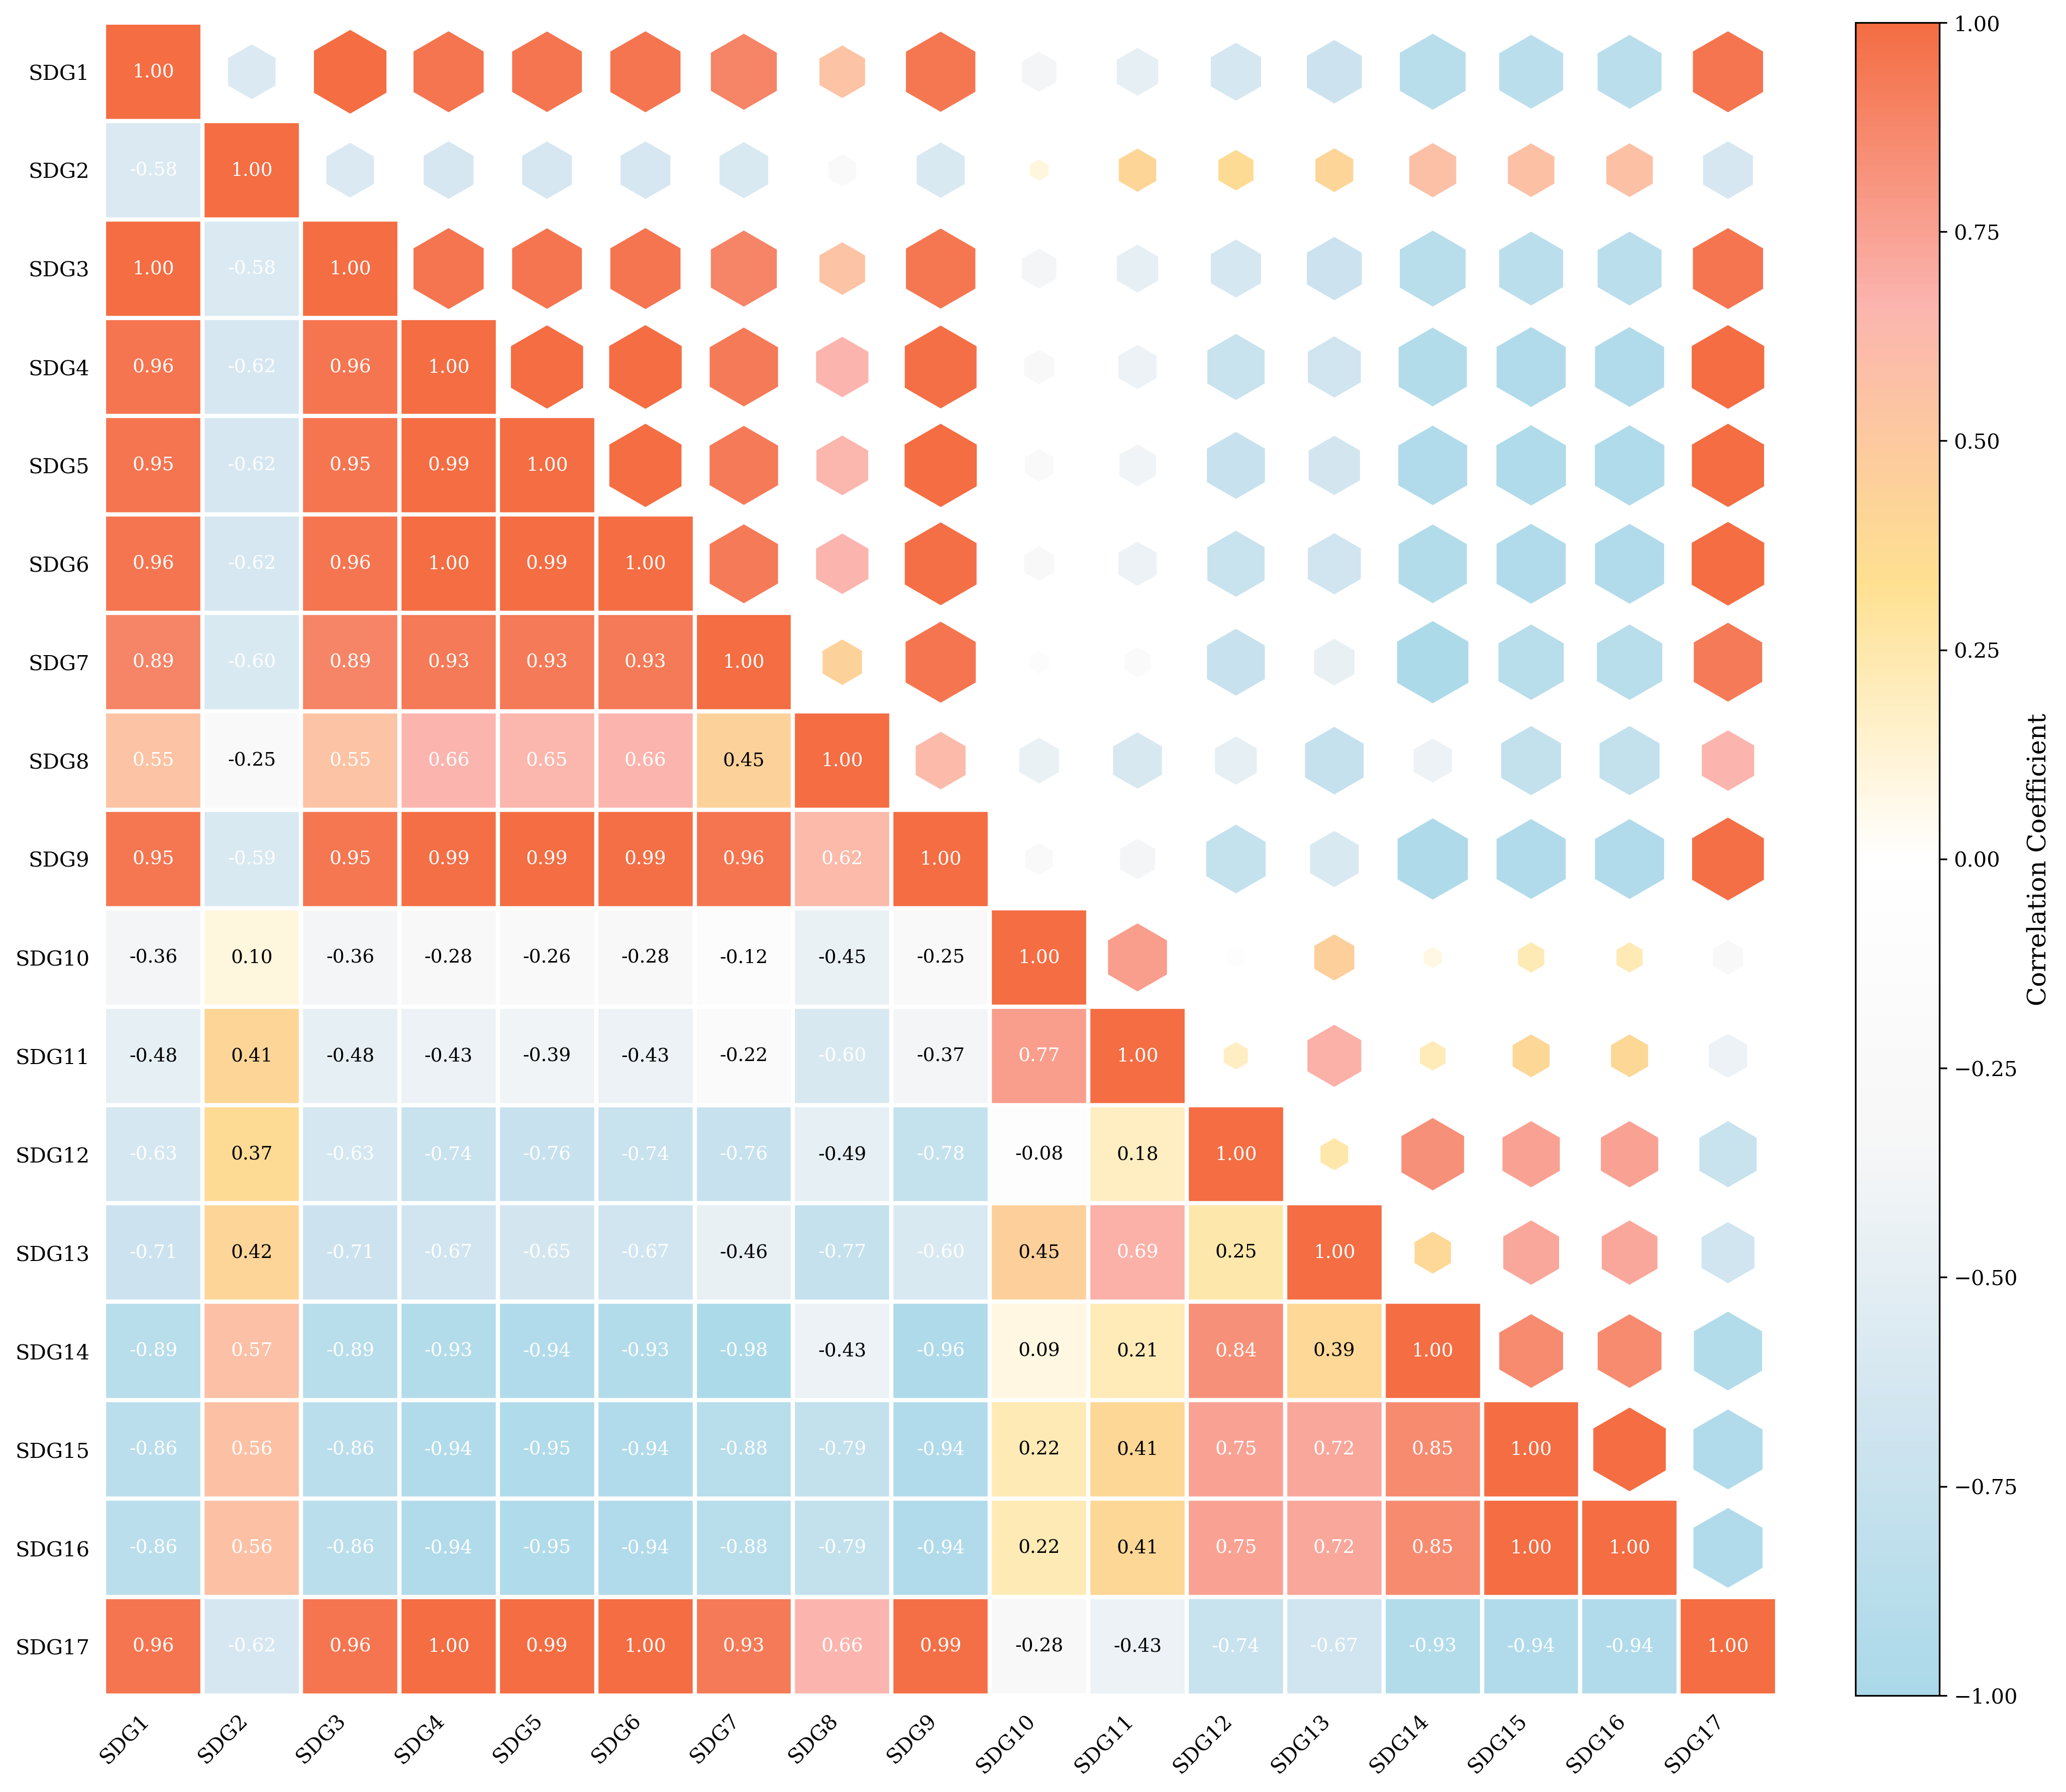

Python code for this plot:
"""
混合相关矩阵热图
- 下三角：热图方块 + 相关系数
- 上三角：六边形，大小与相关性强度成正比
"""

import numpy as np
import pandas as pd
import matplotlib.pyplot as plt
from matplotlib.patches import RegularPolygon
from matplotlib.collections import PatchCollection
from matplotlib.colors import LinearSegmentedColormap
import matplotlib.font_manager as fm
import os
from pathlib import Path

# ============================================================================
# 设置字体
# ============================================================================
font_path = fm.findfont('DejaVu Serif')
font_prop = fm.FontProperties(fname=font_path)
plt.rcParams['font.family'] = font_prop.get_name()
fm.fontManager.addfont(font_path)

# ============================================================================
# 1. 读取数据
# ============================================================================
csv_path = Path(__file__).resolve().parents[1] / 'sdg-systems' / 'data' / 'Spearman_2.csv'
data_df = pd.read_csv(csv_path, index_col=0)

# 转换为numpy数组
corr_matrix = data_df.values
n_vars = corr_matrix.shape[0]

# 将对角线元素设置为1（自相关）
np.fill_diagonal(corr_matrix, 1.0)

print(f"数据维度: {n_vars} x {n_vars}")
print(f"相关系数范围: [{corr_matrix.min():.3f}, {corr_matrix.max():.3f}]")

# ============================================================================
# 2. 创建图形
# ============================================================================
fig, ax = plt.subplots(figsize=(14, 12))

# 更浅的莫兰迪色系配色方案（两端颜色更浅）
colors_muted = [
    '#abd9e9',  # 浅蓝（原来是#74add1）
    '#d1e5f0',  # 极浅蓝
    '#f7f7f7',  # 浅灰白
    '#ffffff',  # 纯白中点
    '#fee090',  # 沙色
    '#fbb4ae',  # 粉红
    '#f46d43'   # 浅红（原来是#d73027深红）
]
cmap_muted = LinearSegmentedColormap.from_list('muted_coolwarm', colors_muted, N=256)

# ============================================================================
# 3. 绘制下三角（包括对角线）- 热图方块
# ============================================================================
for i in range(n_vars):
    for j in range(n_vars):
        if i >= j:  # 下三角和对角线
            # 绘制方块
            color = cmap_muted((corr_matrix[i, j] + 1) / 2)  # 映射到[0,1]
            rect = plt.Rectangle((j-0.5, i-0.5), 1, 1,
                                facecolor=color,
                                edgecolor='white',
                                linewidth=2)
            ax.add_patch(rect)

            # 添加相关系数文本
            corr_val = corr_matrix[i, j]

            # 文字颜色
            text_color = 'white' if abs(corr_val) > 0.5 else 'black'

            # 只显示相关系数，不显示星号
            ax.text(j, i, f'{corr_val:.2f}',
                   ha='center', va='center',
                   color=text_color, fontsize=9, weight='bold',
                   fontproperties=font_prop)

# ============================================================================
# 4. 绘制上三角 - 六边形（大小与相关性强度成正比）
# ============================================================================
hexagons = []
hex_colors = []

for i in range(n_vars):
    for j in range(n_vars):
        if i < j:  # 上三角
            corr_val = corr_matrix[i, j]
            abs_corr = abs(corr_val)

            # 六边形大小与相关性强度成正比
            hex_size = 0.35 * abs_corr + 0.1

            # 创建六边形
            hexagon = RegularPolygon((j, i),
                                    numVertices=6,
                                    radius=hex_size,
                                    orientation=0,
                                    edgecolor='white',
                                    linewidth=2)
            hexagons.append(hexagon)
            hex_colors.append(corr_val)

# 添加六边形集合
pc = PatchCollection(hexagons, cmap=cmap_muted, edgecolors='white', linewidths=2)
pc.set_array(np.array(hex_colors))
pc.set_clim(-1, 1)
ax.add_collection(pc)

# ============================================================================
# 5. 设置坐标轴和标签
# ============================================================================
# 使用SDG标签
var_labels = [f'SDG{i+1}' for i in range(n_vars)]

ax.set_xlim(-0.5, n_vars - 0.5)
ax.set_ylim(n_vars - 0.5, -0.5)  # 反转y轴

ax.set_xticks(range(n_vars))
ax.set_yticks(range(n_vars))
ax.set_xticklabels(var_labels, rotation=45, ha='right', fontsize=11,
                   weight='bold', fontproperties=font_prop)
ax.set_yticklabels(var_labels, fontsize=11, weight='bold',
                   fontproperties=font_prop)

# 移除刻度线
ax.tick_params(left=False, bottom=False)

# 设置纵横比
ax.set_aspect('equal')

# ============================================================================
# 6. 添加颜色条
# ============================================================================
sm = plt.cm.ScalarMappable(cmap=cmap_muted,
                           norm=plt.Normalize(vmin=-1, vmax=1))
sm.set_array([])
cbar = plt.colorbar(sm, ax=ax, fraction=0.046, pad=0.04)
cbar.set_label('Correlation Coefficient', fontsize=12, weight='bold',
               fontproperties=font_prop)
cbar.ax.tick_params(labelsize=10)

# 移除边框
for spine in ax.spines.values():
    spine.set_visible(False)

plt.tight_layout()

# ============================================================================
# 7. 保存图片（PNG和SVG格式）
# ============================================================================
# 保存PNG格式（高分辨率位图）
plt.savefig('mixed_correlation_matrix.png', dpi=300, bbox_inches='tight',
            facecolor='white')
print("[OK] PNG图片已保存: mixed_correlation_matrix.png")

# 保存SVG格式（矢量图，可无损缩放）
plt.savefig('mixed_correlation_matrix.svg', format='svg', bbox_inches='tight',
            facecolor='white')
print("[OK] SVG图片已保存: mixed_correlation_matrix.svg")

# ============================================================================
# 8. 输出统计信息
# ============================================================================
print("\n=== 相关性分析摘要 ===")
print(f"变量数量: {n_vars}")

# 只看上三角（不包括对角线）
upper_tri_indices = np.triu_indices(n_vars, k=1)
upper_tri_corr = corr_matrix[upper_tri_indices]

print(f"相关系数范围: [{upper_tri_corr.min():.3f}, {upper_tri_corr.max():.3f}]")
print(f"平均|相关系数|: {np.abs(upper_tri_corr).mean():.3f}")
print(f"强相关对数 (|r|>0.5): {(np.abs(upper_tri_corr) > 0.5).sum()}")
print(f"强相关对数 (|r|>0.7): {(np.abs(upper_tri_corr) > 0.7).sum()}")
print(f"强相关对数 (|r|>0.9): {(np.abs(upper_tri_corr) > 0.9).sum()}")

plt.show()
